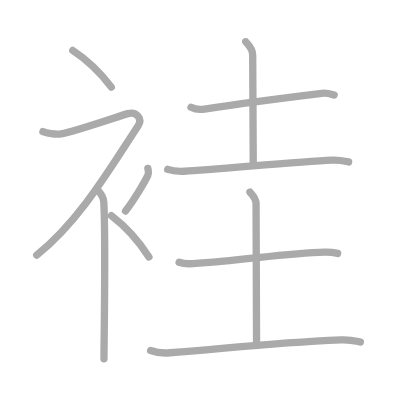
t = 0.00 s
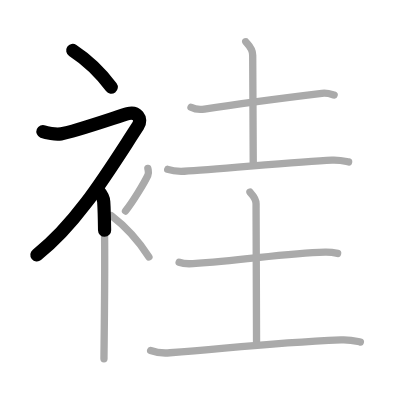
t = 2.25 s
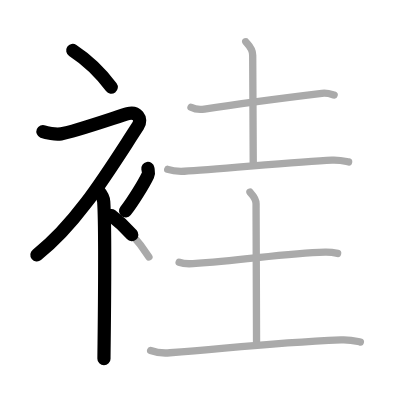
t = 4.50 s
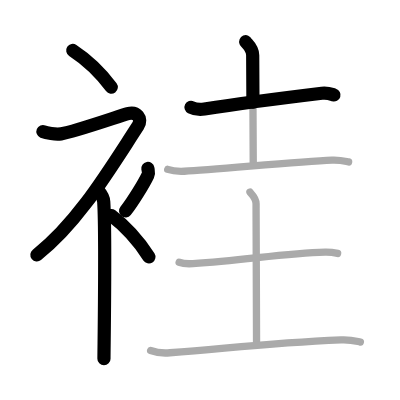
t = 6.50 s
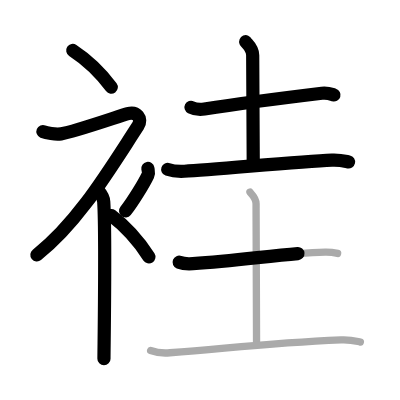
t = 8.75 s
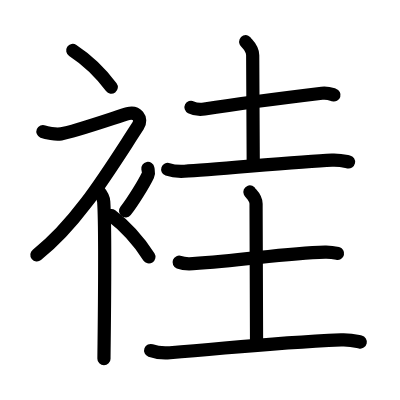
t = 11.00 s

The animated SVG that drew these frames (rendered in a browser with its animation timeline set to each time). Animation: 11 SMIL elements (animate=11); one cycle of 11.00 s.

<?xml version="1.0" standalone="no"?>
<!DOCTYPE svg PUBLIC "-//W3C//DTD SVG 1.1//EN"   "http://www.w3.org/Graphics/SVG/1.1/DTD/svg11.dtd">
<svg width="400px" height="400px"  version="1.1" xmlns="http://www.w3.org/2000/svg">
  <defs>
    <marker id="Triangle" viewBox="0 0 10 10" refX="0" refY="5" markerUnits="strokeWidth" markerWidth="3" style="stroke-opacity:0%;fill:#aaaaaa;" markerHeight="2" orient="auto">
      <path d="M 0 0 L 10 5 L 0 10 z" />
    </marker>
    
    <marker id="Arrow" viewBox="0 0 10 10" refX="5" refY="5" markerUnits="strokeWidth" markerWidth="1.8" style="stroke-opacity:0%;fill:#770000;" markerHeight="2" orient="auto">
      <path d="M 0 4 L 6 4 L 4 1 L 10 5 L 4 9 L 6 6 L 0 6 z" />
        <circle cx="5" cy="5" r="5" />
      </marker>
    
    <marker id="TriangleRed" viewBox="0 0 10 10" refX="0" refY="5" markerUnits="strokeWidth" markerWidth="3" style="stroke-opacity:0%;fill:#CC0000;" markerHeight="2" orient="auto">
      <path d="M 0 0 L 10 5 L 0 10 z" />
    </marker>
    
    <marker id="ArrowRed" viewBox="0 0 10 10" refX="5" refY="5" markerUnits="strokeWidth" markerWidth="1.8" style="stroke-opacity:0%;fill:#CC0000;" markerHeight="2" orient="auto">
      <path d="M 0 4 L 6 4 L 4 1 L 10 5 L 4 9 L 6 6 L 0 6 z" />
        <circle cx="5" cy="5" r="5" />
      </marker>
    
  </defs>
  
  <path style="fill:#ffffff; fill-opacity:100%; fill-rule:evenodd; stroke-width:0;" d="M 0 0 L 400px 0 L 400px 400px L 0 400px L 0 0" />

  <g transform="scale(3.6697247706422 3.6697247706422)">
<path style="fill:none; fill-opacity:0%; fill-rule:evenodd; stroke:#aaaaaa; stroke-opacity:100%; stroke-width: 1.5pt; stroke-linejoin:round; stroke-linecap:round;" d="M19.83 13.75c3.59 2.35 7.43 5.88 10.5 10"></path>
<path style="fill:none; fill-opacity:0%; fill-rule:evenodd; stroke:#aaaaaa; stroke-opacity:100%; stroke-width: 1.5pt; stroke-linejoin:round; stroke-linecap:round;" d="M11.7 35.86c0.94 0.39 3.36 0.83 4.96 0.61C20 36 32.52 31.63 34.85 30.97c2.33-0.66 4.08 1.33 2.76 3.35C29.86 46.15 21.4 60.52 10 69.5"></path>
<path style="fill:none; fill-opacity:0%; fill-rule:evenodd; stroke:#aaaaaa; stroke-opacity:100%; stroke-width: 1.5pt; stroke-linejoin:round; stroke-linecap:round;" d="M26.5 51.61c0.12 0.29 1.65 1.53 1.77 3.39c0.57 8.93 0.06 39.7 0.06 42.75"></path>
<path style="fill:none; fill-opacity:0%; fill-rule:evenodd; stroke:#aaaaaa; stroke-opacity:100%; stroke-width: 1.5pt; stroke-linejoin:round; stroke-linecap:round;" d="M40.29 45.89c0.17 0.95 0.33 1.21 0 1.9c-1 2.09-4.09 7.23-6.09 9.71"></path>
<path style="fill:none; fill-opacity:0%; fill-rule:evenodd; stroke:#aaaaaa; stroke-opacity:100%; stroke-width: 1.5pt; stroke-linejoin:round; stroke-linecap:round;" d="M30.33 58.75c3.5 2.65 7.25 6.62 10.25 11.25"></path>
<path style="fill:none; fill-opacity:0%; fill-rule:evenodd; stroke:#aaaaaa; stroke-opacity:100%; stroke-width: 1.5pt; stroke-linejoin:round; stroke-linecap:round;" d="M52.05 29.24c0.95 0.48 2.71 0.63 3.66 0.48c11.04-1.72 21.04-2.97 32-4.3c1.58-0.19 2.55 0.23 3.34 0.47"></path>
<path style="fill:none; fill-opacity:0%; fill-rule:evenodd; stroke:#aaaaaa; stroke-opacity:100%; stroke-width: 1.5pt; stroke-linejoin:round; stroke-linecap:round;" d="M66.95 11.37c0.13 0.32 1.91 1.65 1.91 3.66c0 12.97 0.15 12.71 0.15 29.86"></path>
<path style="fill:none; fill-opacity:0%; fill-rule:evenodd; stroke:#aaaaaa; stroke-opacity:100%; stroke-width: 1.5pt; stroke-linejoin:round; stroke-linecap:round;" d="M45.7 46.15c1.44 0.51 3.08 0.58 4.53 0.51C58.75 46.25 81 44 90.45 43.63c2.4-0.09 3.33 0.24 4.55 0.5"></path>
<path style="fill:none; fill-opacity:0%; fill-rule:evenodd; stroke:#aaaaaa; stroke-opacity:100%; stroke-width: 1.5pt; stroke-linejoin:round; stroke-linecap:round;" d="M48.82 71.46c0.98 0.38 2.76 0.45 3.74 0.38c14.59-0.99 25.11-2.86 36.03-3.15c1.62-0.04 2.6 0.18 3.41 0.37"></path>
<path style="fill:none; fill-opacity:0%; fill-rule:evenodd; stroke:#aaaaaa; stroke-opacity:100%; stroke-width: 1.5pt; stroke-linejoin:round; stroke-linecap:round;" d="M68.1 52.32c0.12 0.28 1.68 1.45 1.68 3.22c0 11.39 0.13 22.64 0.13 37.7"></path>
<path style="fill:none; fill-opacity:0%; fill-rule:evenodd; stroke:#aaaaaa; stroke-opacity:100%; stroke-width: 1.5pt; stroke-linejoin:round; stroke-linecap:round;" d="M41.05 95.52c1.67 0.61 3.57 0.75 5.24 0.61c20.65-1.71 28.18-2.71 46.65-3.52c2.78-0.12 3.87 0.29 5.26 0.6"></path>

<path style="fill:none; fill-opacity:0%; fill-rule:evenodd; stroke:#000000; stroke-opacity:100%; stroke-width: 2.7pt; stroke-linejoin:round; stroke-linecap:round;" d="M19.83 13.75c3.59 2.35 7.43 5.88 10.5 10" pathLength="100" stroke-dashoffset="100" stroke-dasharray="100 105"><animate id="dashAnim1" attributeName="stroke-dashoffset" from="100" to="0" dur="1s" calcMode="linear" fill="freeze"/></path>
<path style="fill:none; fill-opacity:0%; fill-rule:evenodd; stroke:#000000; stroke-opacity:100%; stroke-width: 2.7pt; stroke-linejoin:round; stroke-linecap:round;" d="M11.7 35.86c0.94 0.39 3.36 0.83 4.96 0.61C20 36 32.52 31.63 34.85 30.97c2.33-0.66 4.08 1.33 2.76 3.35C29.86 46.15 21.4 60.52 10 69.5" pathLength="100" stroke-dashoffset="100" stroke-dasharray="100 105"><animate id="dashAnim2" attributeName="stroke-dashoffset" from="100" to="0" dur="1s" calcMode="linear" begin="dashAnim1.end" fill="freeze"/></path>
<path style="fill:none; fill-opacity:0%; fill-rule:evenodd; stroke:#000000; stroke-opacity:100%; stroke-width: 2.7pt; stroke-linejoin:round; stroke-linecap:round;" d="M26.5 51.61c0.12 0.29 1.65 1.53 1.77 3.39c0.57 8.93 0.06 39.7 0.06 42.75" pathLength="100" stroke-dashoffset="100" stroke-dasharray="100 105"><animate id="dashAnim3" attributeName="stroke-dashoffset" from="100" to="0" dur="1s" calcMode="linear" begin="dashAnim2.end" fill="freeze"/></path>
<path style="fill:none; fill-opacity:0%; fill-rule:evenodd; stroke:#000000; stroke-opacity:100%; stroke-width: 2.7pt; stroke-linejoin:round; stroke-linecap:round;" d="M40.29 45.89c0.17 0.95 0.33 1.21 0 1.9c-1 2.09-4.09 7.23-6.09 9.71" pathLength="100" stroke-dashoffset="100" stroke-dasharray="100 105"><animate id="dashAnim4" attributeName="stroke-dashoffset" from="100" to="0" dur="1s" calcMode="linear" begin="dashAnim3.end" fill="freeze"/></path>
<path style="fill:none; fill-opacity:0%; fill-rule:evenodd; stroke:#000000; stroke-opacity:100%; stroke-width: 2.7pt; stroke-linejoin:round; stroke-linecap:round;" d="M30.33 58.75c3.5 2.65 7.25 6.62 10.25 11.25" pathLength="100" stroke-dashoffset="100" stroke-dasharray="100 105"><animate id="dashAnim5" attributeName="stroke-dashoffset" from="100" to="0" dur="1s" calcMode="linear" begin="dashAnim4.end" fill="freeze"/></path>
<path style="fill:none; fill-opacity:0%; fill-rule:evenodd; stroke:#000000; stroke-opacity:100%; stroke-width: 2.7pt; stroke-linejoin:round; stroke-linecap:round;" d="M52.05 29.24c0.95 0.48 2.71 0.63 3.66 0.48c11.04-1.72 21.04-2.97 32-4.3c1.58-0.19 2.55 0.23 3.34 0.47" pathLength="100" stroke-dashoffset="100" stroke-dasharray="100 105"><animate id="dashAnim6" attributeName="stroke-dashoffset" from="100" to="0" dur="1s" calcMode="linear" begin="dashAnim5.end" fill="freeze"/></path>
<path style="fill:none; fill-opacity:0%; fill-rule:evenodd; stroke:#000000; stroke-opacity:100%; stroke-width: 2.7pt; stroke-linejoin:round; stroke-linecap:round;" d="M66.95 11.37c0.13 0.32 1.91 1.65 1.91 3.66c0 12.97 0.15 12.71 0.15 29.86" pathLength="100" stroke-dashoffset="100" stroke-dasharray="100 105"><animate id="dashAnim7" attributeName="stroke-dashoffset" from="100" to="0" dur="1s" calcMode="linear" begin="dashAnim6.end" fill="freeze"/></path>
<path style="fill:none; fill-opacity:0%; fill-rule:evenodd; stroke:#000000; stroke-opacity:100%; stroke-width: 2.7pt; stroke-linejoin:round; stroke-linecap:round;" d="M45.7 46.15c1.44 0.51 3.08 0.58 4.53 0.51C58.75 46.25 81 44 90.45 43.63c2.4-0.09 3.33 0.24 4.55 0.5" pathLength="100" stroke-dashoffset="100" stroke-dasharray="100 105"><animate id="dashAnim8" attributeName="stroke-dashoffset" from="100" to="0" dur="1s" calcMode="linear" begin="dashAnim7.end" fill="freeze"/></path>
<path style="fill:none; fill-opacity:0%; fill-rule:evenodd; stroke:#000000; stroke-opacity:100%; stroke-width: 2.7pt; stroke-linejoin:round; stroke-linecap:round;" d="M48.82 71.46c0.98 0.38 2.76 0.45 3.74 0.38c14.59-0.99 25.11-2.86 36.03-3.15c1.62-0.04 2.6 0.18 3.41 0.37" pathLength="100" stroke-dashoffset="100" stroke-dasharray="100 105"><animate id="dashAnim9" attributeName="stroke-dashoffset" from="100" to="0" dur="1s" calcMode="linear" begin="dashAnim8.end" fill="freeze"/></path>
<path style="fill:none; fill-opacity:0%; fill-rule:evenodd; stroke:#000000; stroke-opacity:100%; stroke-width: 2.7pt; stroke-linejoin:round; stroke-linecap:round;" d="M68.1 52.32c0.12 0.28 1.68 1.45 1.68 3.22c0 11.39 0.13 22.64 0.13 37.7" pathLength="100" stroke-dashoffset="100" stroke-dasharray="100 105"><animate id="dashAnim10" attributeName="stroke-dashoffset" from="100" to="0" dur="1s" calcMode="linear" begin="dashAnim9.end" fill="freeze"/></path>
<path style="fill:none; fill-opacity:0%; fill-rule:evenodd; stroke:#000000; stroke-opacity:100%; stroke-width: 2.7pt; stroke-linejoin:round; stroke-linecap:round;" d="M41.05 95.52c1.67 0.61 3.57 0.75 5.24 0.61c20.65-1.71 28.18-2.71 46.65-3.52c2.78-0.12 3.87 0.29 5.26 0.6" pathLength="100" stroke-dashoffset="100" stroke-dasharray="100 105"><animate id="dashAnim11" attributeName="stroke-dashoffset" from="100" to="0" dur="1s" calcMode="linear" begin="dashAnim10.end" fill="freeze"/></path>

</g>

</svg>  
          
